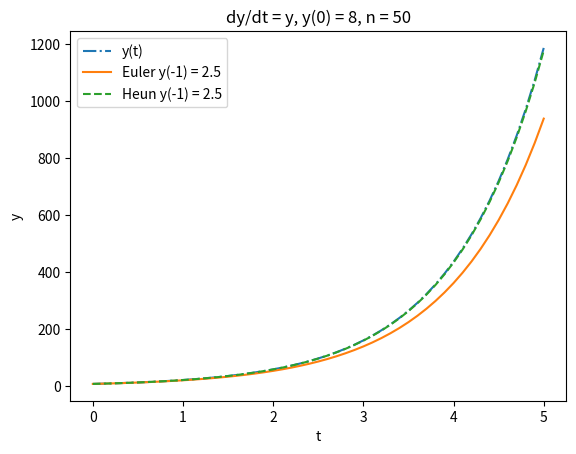

This chart was generated by the following Python code:
"""
Naam:			Thijmen Batelaan; Ziaad Negmel-Din
UvAID:			15198235; 15260925
Beschrijving:	De voorwaarste euler methode

"""

# Imports...
import numpy as np
import matplotlib.pyplot as plt

def Euler(phi, t0, t1, y0, n):
    #  phi is de functie bij de GDV dy/dt = phi(t,y)
    #  beginwaare y(t0) = y0
    #  tijdinterval is [t0, t1]
    # n is het aantal stappen in de Euler metode
    # t is de numpy array van tijdstippen
    # y is de numpy array van berekende functiewaarden
    t = np.array([t0])
    y = np.array([y0])

    dt = (t1 - t0) / n

    for _ in range(0, n):
        t2 = t[-1] + dt
        t = np.append(t, t2)
        y_nieuw = y[-1] + phi(t2, y[-1]) * dt
        y = np.append(y, y_nieuw)

    return t, y


def Heun(phi, t0, t1, y0, n):
    #  phi is de functie bij de GDV dy/dt = phi(t,y)
    #  beginwaare y(t0) = y0
    #  tijdinterval is [t0, t1]
    # n is het aantal stappen in de Euler metode
    # t is de numpy array van tijdstippen
    # y is de numpy array van berekende functiewaarden
    t = np.array([t0])
    y = np.array([y0])

    dt = (t1 - t0) / n

    for _ in range(n):
        t_huidig = t[-1]
        y_huidig = y[-1]

        y_gok = y_huidig + phi(t_huidig, y_huidig) * dt

        t_volgende = t_huidig + dt
        y_volgende = (
            y_huidig + 0.5 * (phi(t_huidig, y_huidig) + phi(t_volgende, y_gok)) * dt
        )

        t = np.append(t, t_volgende)
        y = np.append(y, y_volgende)

    return t, y


# Voel je vrij om meer functies toe te voegen als je dat wilt.

if __name__ == "__main__":
    dy = lambda t, y: y
    y1 = lambda t: 8 * np.e**t
    y2 = lambda t: -(3*np.e**(t +1 )) /(1-np.e**(t + 1))

    t, y = Euler(dy, -1, 1, 0.25,  100)
    t2, y2 = Euler(dy, 0, 5, 8,  50)
    t3, y3 = Heun(dy,-1, 1, 0.25,  100)
    t4, y4 = Heun(dy, 0, 5, 8,  50)

    # plt.plot(t, y, label='Euler y(-1) = 0.25')
    plt.plot(t4, y1(t4), label="y(t)", linestyle="-.")
    # plt.plot(t3, y3, label='Heun y(-1) = 0.25')
    plt.plot(t2, y2, label='Euler y(-1) = 2.5')
    plt.plot(t4, y4, label='Heun y(-1) = 2.5', linestyle="--")

    plt.xlabel('t')
    plt.ylabel('y')
    plt.legend()
    plt.title('dy/dt = y, y(0) = 8, n = 50')
    plt.show()
